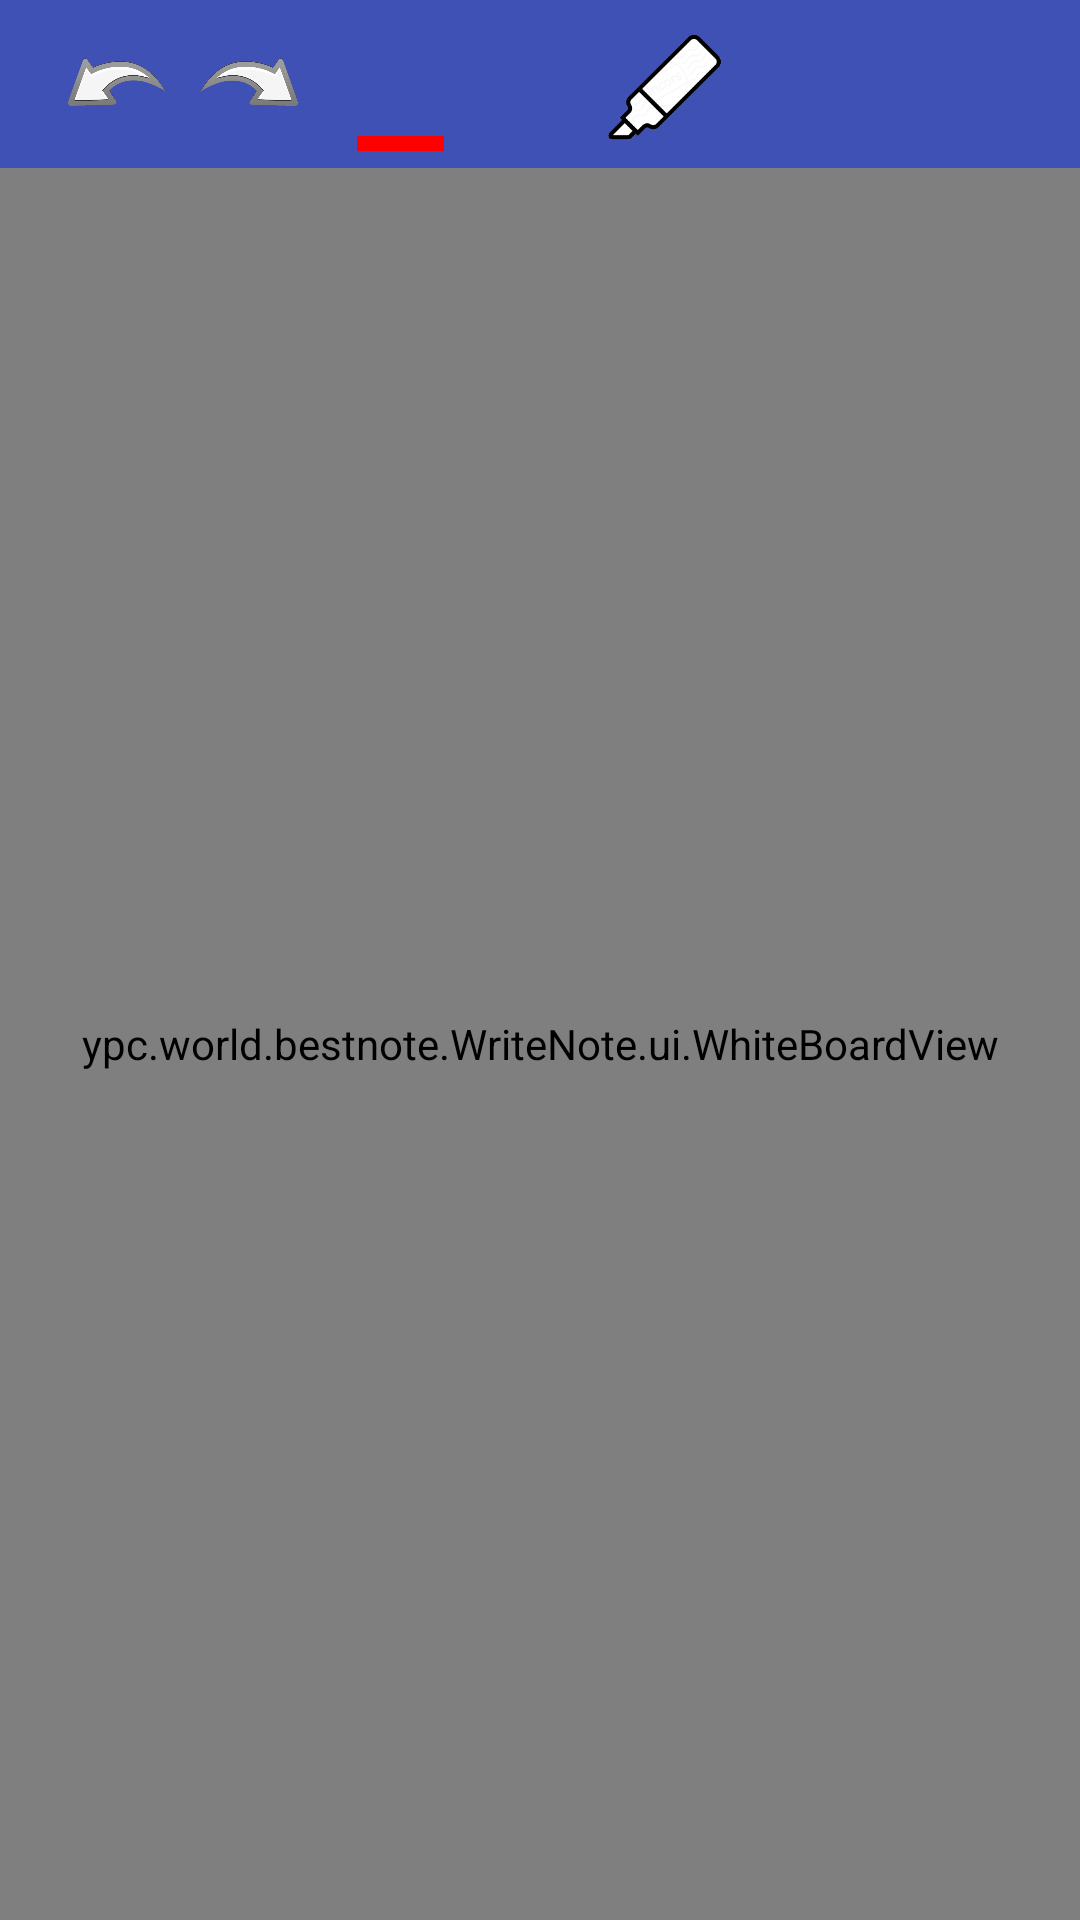

Produce the Android XML layout that renders to this screen, including the resource entries it uses.
<!-- AndroidManifest.xml: application theme AppTheme -->
<!-- res/layout/content_main.xml -->
<?xml version="1.0" encoding="utf-8"?>
<LinearLayout xmlns:android="http://schemas.android.com/apk/res/android"
    xmlns:app="http://schemas.android.com/apk/res-auto"
    xmlns:tools="http://schemas.android.com/tools"
    android:layout_width="match_parent"
    android:layout_height="match_parent"
    android:orientation="vertical"
    tools:context="ypc.world.bestnote.WriteNote.view.MainActivity">

    <android.support.v7.widget.Toolbar
        android:id="@+id/toolBar"
        android:layout_width="match_parent"
        android:layout_height="?attr/actionBarSize"
        android:minHeight="?attr/actionBarSize"
        android:background="?attr/colorPrimary"
        app:popupTheme="@style/ThemeOverlay.AppCompat.Light">

        <LinearLayout
            android:layout_width="match_parent"
            android:layout_height="wrap_content">

            <ImageView
                android:layout_width="45dp"
                android:layout_height="45dp"
                android:src="@drawable/undo_icon"
                android:id="@+id/btn_undo"/>

            <ImageView
                android:layout_width="45dp"
                android:layout_height="45dp"
                android:src="@drawable/redo_icon"
                android:id="@+id/btn_redo"/>

            <LinearLayout
                android:layout_width="45dp"
                android:layout_height="match_parent"
                android:orientation="vertical"
                android:id="@+id/btn_pencolor"
                android:layout_marginLeft="5dp"
                android:layout_marginRight="5dp">
                <ImageView
                    android:id="@+id/img_pencil"
                    android:layout_width="40dp"
                    android:layout_height="40dp"
                    android:padding="5dp"
                    android:scaleType="fitCenter"
                    android:clickable="true"
                    android:src="@drawable/pencil_icon"/>

                <View
                    android:layout_width="match_parent"
                    android:layout_height="5dp"
                    android:layout_marginLeft="8dp"
                    android:layout_marginRight="8dp"
                    android:background="@color/red"
                    android:id="@+id/view_colormarker"/>

            </LinearLayout>

            <ImageView
                android:id="@+id/img_eraser"
                android:layout_gravity="center"
                android:layout_width="35dp"
                android:layout_height="35dp"
                android:background="@drawable/eraser_icon"/>

            <ImageView
                android:id="@+id/img_marker"
                android:layout_gravity="center"
                android:layout_width="42dp"
                android:layout_height="42dp"
                android:layout_marginLeft="5dp"
                android:background="@drawable/marker_icon"/>

        </LinearLayout>

    </android.support.v7.widget.Toolbar>


    <ypc.world.bestnote.WriteNote.ui.WhiteBoardView
        android:layout_width="match_parent"
        android:layout_height="match_parent" />

</LinearLayout>
<!-- resources referenced by this layout -->
<resources>
  <color name="red">#ff0000</color>
  <!-- drawable marker_icon: png bitmap (drawable, 12161 bytes) -->
  <!-- drawable redo_icon: png bitmap (drawable, 20685 bytes) -->
  <!-- drawable undo_icon: png bitmap (drawable, 19333 bytes) -->
  <style name="AppTheme" parent="Theme.AppCompat.Light.NoActionBar">
          
          <item name="colorPrimary">@color/colorPrimary</item>
          <item name="colorPrimaryDark">@color/colorPrimaryDark</item>
          <item name="colorAccent">@color/colorAccent</item>
      </style>
  <color name="colorPrimary">#3F51B5</color>
  <color name="colorPrimaryDark">#303F9F</color>
  <color name="colorAccent">#FF4081</color>
</resources>
